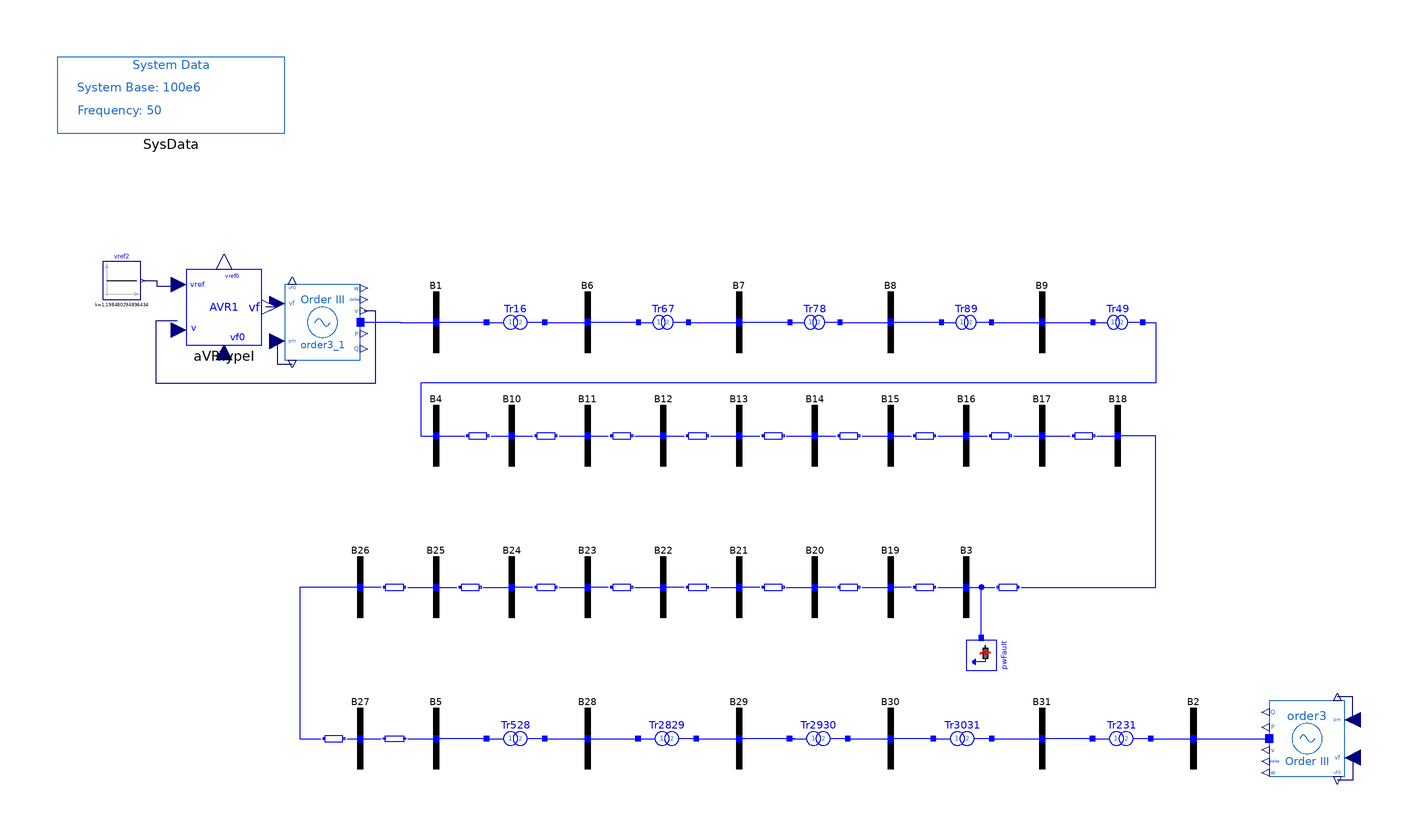

This picture is the connection diagram that the Modelica source below describes through its graphical annotations.

model ThirdOrder_AVRI "31-bus system with 3rd-order machine and AVR Type I"
      extends PSAT_Systems.TwoArea.BaseClasses.BaseOrder3;
      OpenIPSL.Electrical.Controls.PSAT.AVR.AVRTypeI aVRTypeI(
        v0=1.05,
        vrmin=0,
        vrmax=7.57,
        Te=0.4,
        Tr=0.05,
        Ae=0,
        Be=0,
        vref0=1.198480294896434,
        vf0=1.045152426011381) annotation (Placement(transformation(extent={{-146,24},{-126,44}})));
      Modelica.Blocks.Sources.Constant vref2(k=1.198480294896434) annotation (Placement(transformation(
            extent={{-5,-5},{5,5}},
            rotation=0,
            origin={-163,41})));
    equation
      connect(aVRTypeI.vf, order3_1.vf) annotation (Line(points={{-125,34.2},{-122.5,34.2},{-122.5,35},{-120,35}}, color={0,0,127}));
      connect(vref2.y, aVRTypeI.vref) annotation (Line(points={{-157.5,41},{-153.75,41},{-153.75,39.6},{-148.2,39.6}}, color={0,0,127}));
      connect(aVRTypeI.v, order3_1.v) annotation (Line(points={{-148.4,30.4},{-154,30.4},{-154,14},{-96,14},{-96,33},{-99,33}}, color={0,0,127}));
      annotation (
        Diagram(coordinateSystem(extent={{-180,-100},{180,100}}, preserveAspectRatio=false)),
        Icon(coordinateSystem(extent={{-180,-100},{180,100}})),
        experiment(
          StopTime=20,
          __Dymola_fixedstepsize=0.0001,
          __Dymola_Algorithm="Rkfix2"),
        __Dymola_experimentSetupOutput);
    end ThirdOrder_AVRI;